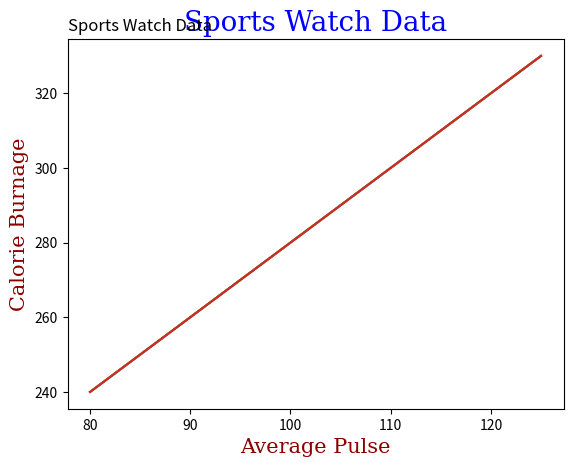

Write the Python code that produced this figure.
# Code by AmirMotefaker

# Matplotlib - Labels and Title

# # Solution 1 - Create Labels for a Plot
# # With Pyplot, you can use the xlabel() and ylabel() functions to set a label for the x- and y-axis
import numpy as np
import matplotlib.pyplot as plt

x = np.array([80, 85, 90, 95, 100, 105, 110, 115, 120, 125])
y = np.array([240, 250, 260, 270, 280, 290, 300, 310, 320, 330])

plt.plot(x, y)

plt.xlabel("Average Pulse")
plt.ylabel("Calorie Burnage")

plt.show()



# # Solution 2  - Create a Title for a Plot
# # Add a plot title and labels for the x- and y-axis
import numpy as np
import matplotlib.pyplot as plt

x = np.array([80, 85, 90, 95, 100, 105, 110, 115, 120, 125])
y = np.array([240, 250, 260, 270, 280, 290, 300, 310, 320, 330])

plt.plot(x, y)

plt.title("Sports Watch Data")
plt.xlabel("Average Pulse")
plt.ylabel("Calorie Burnage")

plt.show()



# # Solution 3  - Set Font Properties for Title and Labels
# # You can use the fontdict parameter in xlabel(), ylabel(),
# # and title() to set font properties for the title and labels.
import numpy as np
import matplotlib.pyplot as plt

x = np.array([80, 85, 90, 95, 100, 105, 110, 115, 120, 125])
y = np.array([240, 250, 260, 270, 280, 290, 300, 310, 320, 330])

font1 = {'family':'serif','color':'blue','size':20}
font2 = {'family':'serif','color':'darkred','size':15}

plt.title("Sports Watch Data", fontdict = font1)
plt.xlabel("Average Pulse", fontdict = font2)
plt.ylabel("Calorie Burnage", fontdict = font2)

plt.plot(x, y)
plt.show()



# Solution 4  - Position the Title
# You can use the loc parameter in title() to position the title.
import numpy as np
import matplotlib.pyplot as plt

x = np.array([80, 85, 90, 95, 100, 105, 110, 115, 120, 125])
y = np.array([240, 250, 260, 270, 280, 290, 300, 310, 320, 330])

plt.title("Sports Watch Data", loc = 'left')
plt.xlabel("Average Pulse")
plt.ylabel("Calorie Burnage")

plt.plot(x, y)
plt.show()
